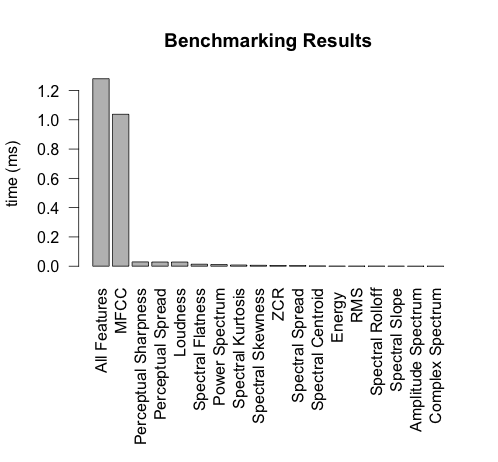

The table this chart was drawn from, first rows:
All Features, 781
RMS, 1509142
Energy, 1337158
MFCC, 964
Complex Spectrum, 17714522
Spectral Slope, 1754603
Spectral Centroid, 531186
Spectral Rolloff, 1576801
Spectral Flatness, 73743
Spectral Spread, 248908
Spectral Skewness, 167455
Spectral Kurtosis, 122645
Amplitude Spectrum, 16318618
ZCR, 215490
Power Spectrum, 88264
Loudness, 35067
Perceptual Spread, 34919
Perceptual Sharpness, 34073
